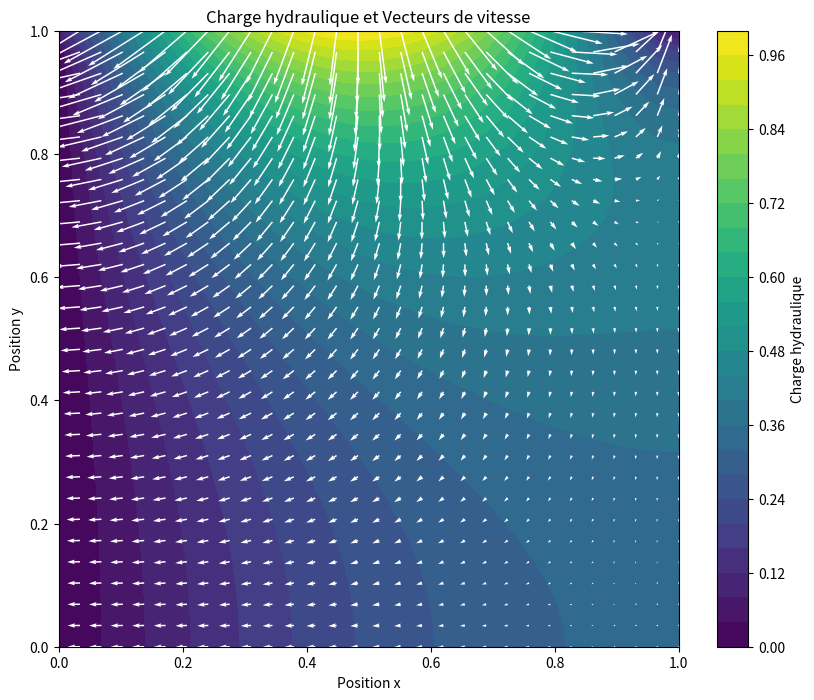

The script that saved this image:

#libraries to import
from matplotlib import pyplot as plt
import numpy as np

#discrétisation

Longueur_x = 1
Nb_x = 30
dx = Longueur_x/(Nb_x)

Longueur_y = 1
Nb_y = 30
dy = Longueur_y/(Nb_y)

#ecriture de la matrice (matrice A)

mat = np.zeros((Nb_x*Nb_y, Nb_x*Nb_y))          #La fonction np.eye() de NumPy crée une matrice diagonale où les éléments de la diagonale sont égaux à 1 et tous les autres éléments sont égaux à zéro.
mat[:Nb_y + 1, :Nb_y + 1] = np.eye(Nb_y + 1)    #définit les conditions aux limites pour les bords gauche et droit du domaine. Elle affecte les Nb_y + 1 premières lignes et colonnes de mat en tant qu'identité, ce qui signifie que les valeurs sur ces bords sont fixées.
mat[-Nb_y:, -Nb_y:] = np.eye(Nb_y)              #fait de même pour les bords supérieur et inférieur du domaine


for i in range(1, Nb_x+1): #colonnes
    for j in range(1, Nb_y+1): #lignes

        k = j + (i-1)*Nb_y - 1

        #TEST CONDITIONS LIMITES
        if j == 1:                        # bord du bas
            mat[k, k] = -3/(2*dy)
            mat[k, k+1] = 4/(2*dy)
            mat[k, k+2] = -1 /(2*dy) 
        
        elif i == Nb_x :                        # bord droite
            mat[k, k] = 3/(2*dx)
            mat[k, k-Nb_x] = -4/(2*dx)
            mat[k, k-2*Nb_x] = 1 /(2*dx)  

        elif i == 1 or j == Nb_y:      #Si le point est sur un bord, il est déjà traité par les conditions aux limites, donc la valeur de la matrice à cet emplacement est fixée à 1
            mat[k, k] = 1           # bord gauche et bord du haut

        #CORPS DE LA MATRICE    
        else : 
            mat[k, k - Nb_x] = mat[k, k + Nb_x] = 1/(dx**2)     #On remplie les termes à gauche et à droite 
            mat[k, k - 1] = mat[k, k + 1] = 1/(dy**2)           #On remplie les termes en haut et en bas
            mat[k, k] = -2/(dx**2) - 2/(dy**2)                  #On remplie le terme centrale

#Conditions initiales(matrice B)

conditions_limites = np.zeros((Nb_x*Nb_y))

for i in range(1, Nb_x+1):
    conditions_limites[i*Nb_y-1] = np.sin(np.pi*i*dx)




#Résolution du sytème AX = B

resol_temp = np.linalg.inv(mat)@conditions_limites



#reconstruction la solution sous forme de grille bidimensionnelle

#parcourt chaque élément de la solution temporaire resol_temp et le place à 
#la position correspondante dans la grille bidimensionnelle sol. Les indices sont 
#inversés (-j-1, -i) car la solution est stockée dans l'ordre inverse par rapport 
#à la manière dont les boucles sont structurées. Cela permet d'obtenir une représentation 
#correcte de la solution dans la grille bidimensionnelle sol.

sol = np.zeros((Nb_x, Nb_y))

for i in range(Nb_y) :
    for j in range(Nb_x):
        sol[-j-1, i-1] = resol_temp[j + (i-1)*Nb_y]


#CHARGE HYDRAULIQUE :


h = sol


# Générer une grille pour positionner les vecteurs
x = np.linspace(0, Longueur_x, Nb_x)
y = np.linspace(Longueur_y, 0, Nb_y)
X, Y = np.meshgrid(x, y)



#on sait que v = -kgrad(h)

gradient_x = np.zeros((Nb_x, Nb_y))
gradient_y = np.zeros((Nb_x, Nb_y))

Vx = np.zeros((Nb_x, Nb_y))
Vy = np.zeros((Nb_x, Nb_y))

k = 10e-5                  #Pour notre sujet

def compute_gradient(matrix):
    gradient_x = np.zeros_like(matrix, dtype=float)
    gradient_y = np.zeros_like(matrix, dtype=float)

    # Calculer le gradient selon l'axe x
    gradient_x[:, 1:-1] = (matrix[:, 2:] - matrix[:, :-2]) / 2.0
    gradient_x[:, 0] = matrix[:, 1] - matrix[:, 0]
    gradient_x[:, -1] = matrix[:, -1] - matrix[:, -2]

    # Calculer le gradient selon l'axe y
    gradient_y[1:-1, :] = (matrix[2:, :] - matrix[:-2, :]) / 2.0
    gradient_y[0, :] = matrix[1, :] - matrix[0, :]
    gradient_y[-1, :] = matrix[-1, :] - matrix[-2, :]

    return gradient_x, gradient_y


gradient_x , gradient_y = compute_gradient(h)

Vx = -k * gradient_x
Vy = k * gradient_y

# Tracer la carte de charge hydraulique
plt.figure(figsize=(10, 8))
plt.contourf(X, Y, h, cmap='viridis', levels=25)
plt.colorbar(label='Charge hydraulique')

# Tracer les vecteurs de vitesse
plt.quiver(X, Y, Vx, Vy, scale=0.0001, color='white')

plt.xlabel('Position x')
plt.ylabel('Position y')
plt.title('Charge hydraulique et Vecteurs de vitesse')
plt.show()

